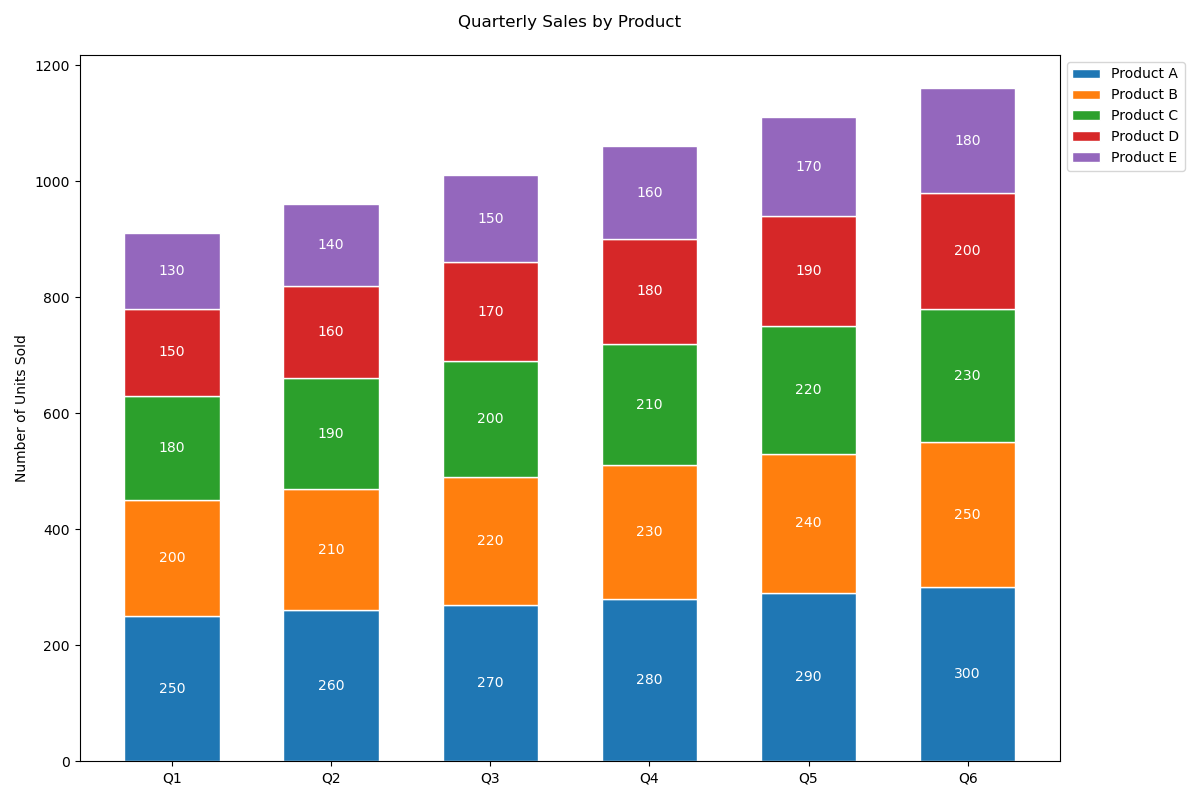

Source data for this figure (header and first rows):
Topic, Product A, Product B, Product C, Product D, Product E
Health & Psychology, 250, 200, 180, 150, 130
Health & Psychology, 260, 210, 190, 160, 140
Health & Psychology, 270, 220, 200, 170, 150
Health & Psychology, 280, 230, 210, 180, 160
Health & Psychology, 290, 240, 220, 190, 170
Health & Psychology, 300, 250, 230, 200, 180
